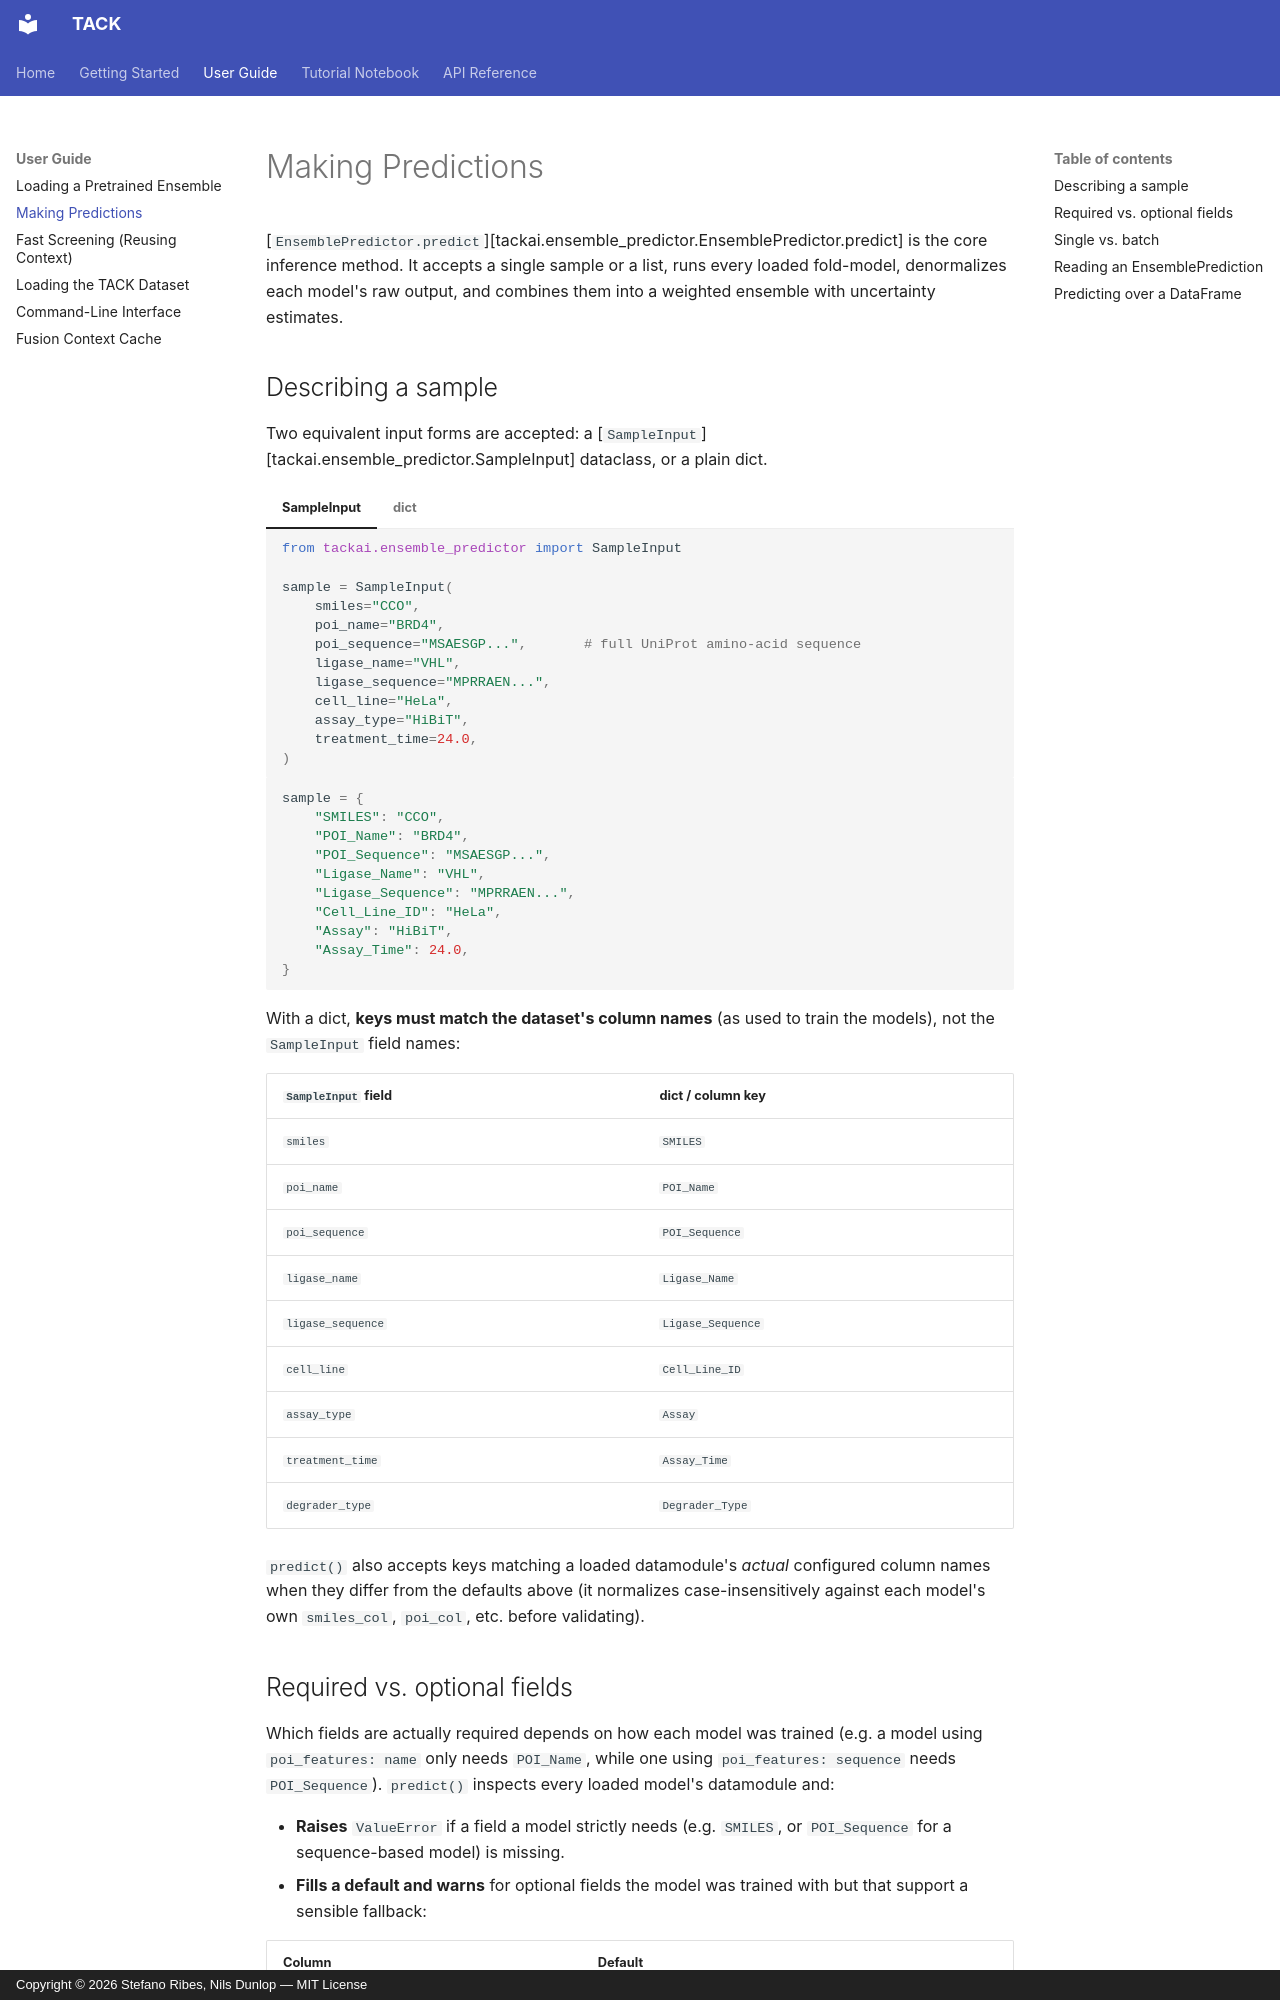

repository: ribesstefano/TACK · page: guide/making-predictions/index.html · generator: mkdocs · copyright: Copyright © 2026 Stefano Ribes, Nils Dunlop — MIT License

# Making Predictions

[`EnsemblePredictor.predict`][tackai.ensemble_predictor.EnsemblePredictor.predict]
is the core inference method. It accepts a single sample or a list, runs
every loaded fold-model, denormalizes each model's raw output, and combines
them into a weighted ensemble with uncertainty estimates.

## Describing a sample

Two equivalent input forms are accepted: a [`SampleInput`][tackai.ensemble_predictor.SampleInput]
dataclass, or a plain dict.

=== "SampleInput"

    ```python
    from tackai.ensemble_predictor import SampleInput

    sample = SampleInput(
        smiles="CCO",
        poi_name="BRD4",
        poi_sequence="MSAESGP...",       # full UniProt amino-acid sequence
        ligase_name="VHL",
        ligase_sequence="MPRRAEN...",
        cell_line="HeLa",
        assay_type="HiBiT",
        treatment_time=24.0,
    )
    ```

=== "dict"

    ```python
    sample = {
        "SMILES": "CCO",
        "POI_Name": "BRD4",
        "POI_Sequence": "MSAESGP...",
        "Ligase_Name": "VHL",
        "Ligase_Sequence": "MPRRAEN...",
        "Cell_Line_ID": "HeLa",
        "Assay": "HiBiT",
        "Assay_Time": 24.0,
    }
    ```

With a dict, **keys must match the dataset's column names** (as used to
train the models), not the `SampleInput` field names:

| `SampleInput` field | dict / column key |
|---|---|
| `smiles` | `SMILES` |
| `poi_name` | `POI_Name` |
| `poi_sequence` | `POI_Sequence` |
| `ligase_name` | `Ligase_Name` |
| `ligase_sequence` | `Ligase_Sequence` |
| `cell_line` | `Cell_Line_ID` |
| `assay_type` | `Assay` |
| `treatment_time` | `Assay_Time` |
| `degrader_type` | `Degrader_Type` |

`predict()` also accepts keys matching a loaded datamodule's *actual*
configured column names when they differ from the defaults above (it
normalizes case-insensitively against each model's own `smiles_col`,
`poi_col`, etc. before validating).

## Required vs. optional fields

Which fields are actually required depends on how each model was trained
(e.g. a model using `poi_features: name` only needs `POI_Name`, while one
using `poi_features: sequence` needs `POI_Sequence`). `predict()` inspects
every loaded model's datamodule and:

- **Raises** `ValueError` if a field a model strictly needs (e.g. `SMILES`,
  or `POI_Sequence` for a sequence-based model) is missing.
- **Fills a default and warns** for optional fields the model was trained
  with but that support a sensible fallback:

| Column | Default |
|---|---|
| `Cell_Line_ID` | `"Unknown cell line."` |
| `Assay` | `"Unknown"` |
| `Assay_Time` | `24.0` |
| `Degrader_Type` | `"PROTAC"` |

!!! tip "Only `smiles` is guaranteed optional-safe"
    Every other field's requirement depends on the specific ensemble you
    loaded. When in doubt, pass everything you have — extra fields a model
    doesn't need are simply ignored by that model.
